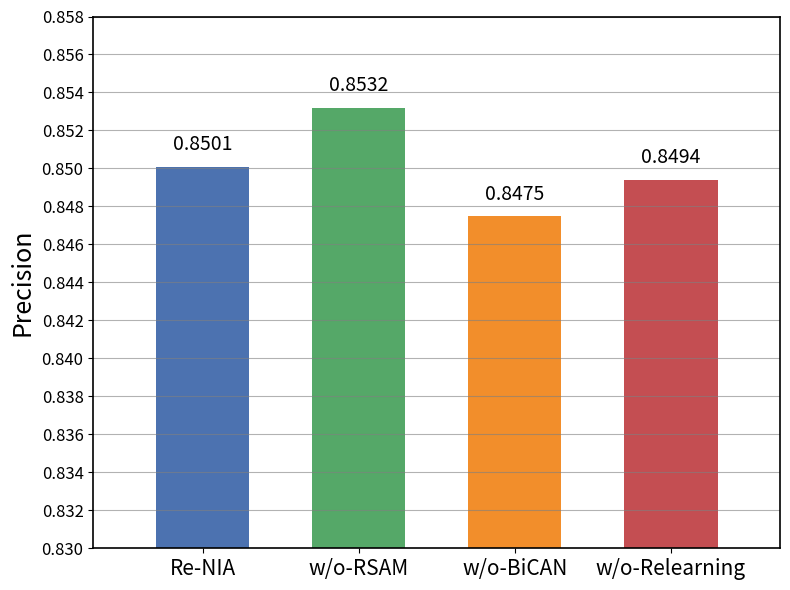

Source code (Python):
import matplotlib.pyplot as plt
import numpy as np

# 模型 & 数据
models = ['Re-NIA', 'w/o-RSAM', 'w/o-BiCAN', 'w/o-Relearning']
auc_values = [0.8501, 0.8532, 0.8475, 0.8494]
colors = ['#4C72B0', '#55A868', '#F28E2B', '#C44E52']

# 设置精确间距和柱宽
gap = 1.0       # 每段空隙长度
bar_width = 1.5 # 每根柱子的宽度
n_bars = len(models)

# 计算柱子中心的位置（gap + 0.5*bar_width + i*(bar_width + gap)）
x = [gap + bar_width/2 + i*(bar_width + gap) for i in range(n_bars)]

# 计算总图宽度（边界控制）
total_width = gap + n_bars * (bar_width + gap)
xlim_min = 0
xlim_max = total_width

# 绘图
plt.figure(figsize=(8, 6))
bars = plt.bar(x, auc_values, width=bar_width, color=colors)

# 设置 X 轴
plt.xticks(x, models, fontsize=15)
plt.xlim(xlim_min, xlim_max)

# 设置 Y 轴
plt.ylim(0.83, 0.858)
plt.yticks(np.arange(0.83, 0.8582, 0.002), fontsize=12)

# 添加顶部数值
for xi, auc in zip(x, auc_values):
    offset = 0.0006
    plt.text(xi, auc + offset, f'{auc:.4f}', ha='center', va='bottom', fontsize=14)

for spine in plt.gca().spines.values():
    spine.set_linewidth(1.2)  # 默认是 1，可以改成 1.5 或 2

plt.grid(axis='y', color='gray', linestyle='-', linewidth=0.8, alpha=0.6)

# 坐标轴标题
plt.xlabel('', fontsize=18)
plt.ylabel('Precision', fontsize=18)

# 布局优化
plt.tight_layout()
plt.show()
